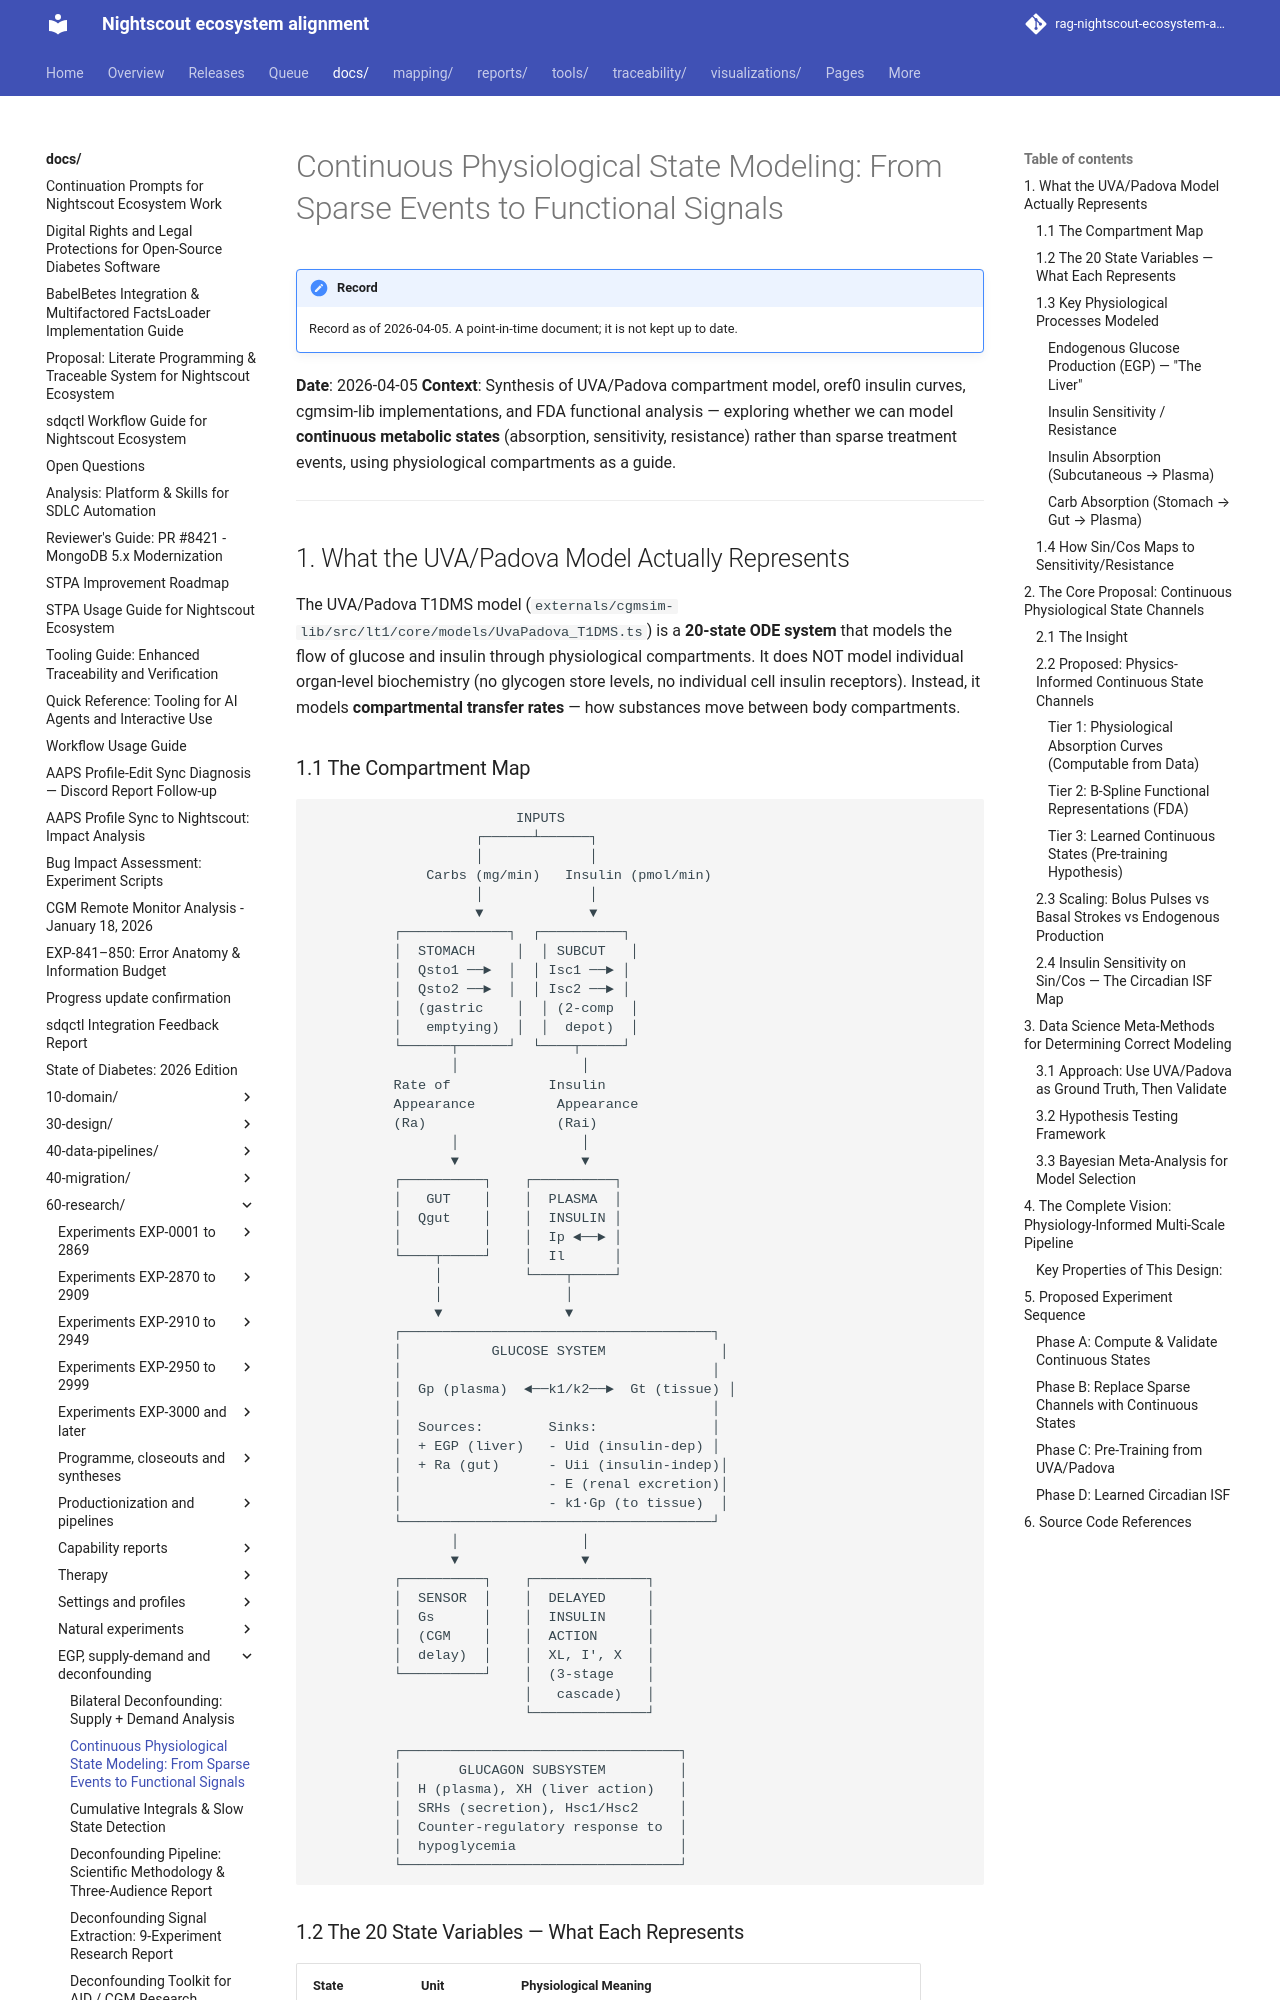

repository: bewest/rag-nightscout-ecosystem-alignment · page: docs/60-research/continuous-physiological-state-modeling-2026-04-05.html · generator: mkdocs

# Continuous Physiological State Modeling: From Sparse Events to Functional Signals

**Date**: 2026-04-05
**Context**: Synthesis of UVA/Padova compartment model, oref0 insulin curves,
cgmsim-lib implementations, and FDA functional analysis — exploring whether we can
model **continuous metabolic states** (absorption, sensitivity, resistance) rather
than sparse treatment events, using physiological compartments as a guide.

---

## 1. What the UVA/Padova Model Actually Represents

The UVA/Padova T1DMS model (`externals/cgmsim-lib/src/lt1/core/models/UvaPadova_T1DMS.ts`)
is a **20-state ODE system** that models the flow of glucose and insulin through
physiological compartments. It does NOT model individual organ-level biochemistry
(no glycogen store levels, no individual cell insulin receptors). Instead, it models
**compartmental transfer rates** — how substances move between body compartments.

### 1.1 The Compartment Map

```
                         INPUTS
                    ┌──────┴──────┐
                    │             │
              Carbs (mg/min)   Insulin (pmol/min)
                    │             │
                    ▼             ▼
          ┌─────────────┐  ┌──────────┐
          │  STOMACH     │  │ SUBCUT   │
          │  Qsto1 ──►  │  │ Isc1 ──► │
          │  Qsto2 ──►  │  │ Isc2 ──► │
          │  (gastric    │  │ (2-comp  │
          │   emptying)  │  │  depot)  │
          └──────┬──────┘  └────┬─────┘
                 │               │
          Rate of            Insulin
          Appearance          Appearance
          (Ra)                (Rai)
                 │               │
                 ▼               ▼
          ┌──────────┐    ┌──────────┐
          │   GUT    │    │  PLASMA  │
          │  Qgut    │    │  INSULIN │
          │          │    │  Ip ◄──► │
          └────┬─────┘    │  Il      │
               │          └────┬─────┘
               │               │
               ▼               ▼
          ┌──────────────────────────────────────┐
          │           GLUCOSE SYSTEM              │
          │                                      │
          │  Gp (plasma)  ◄──k1/k2──►  Gt (tissue) │
          │                                      │
          │  Sources:        Sinks:              │
          │  + EGP (liver)   - Uid (insulin-dep) │
          │  + Ra (gut)      - Uii (insulin-indep)│
          │                  - E (renal excretion)│
          │                  - k1·Gp (to tissue)  │
          └──────────────────────────────────────┘
                 │               │
                 ▼               ▼
          ┌──────────┐    ┌──────────────┐
          │  SENSOR  │    │  DELAYED     │
          │  Gs      │    │  INSULIN     │
          │  (CGM    │    │  ACTION      │
          │  delay)  │    │  XL, I', X   │
          └──────────┘    │  (3-stage    │
                          │   cascade)   │
                          └──────────────┘

          ┌──────────────────────────────────┐
          │       GLUCAGON SUBSYSTEM         │
          │  H (plasma), XH (liver action)   │
          │  SRHs (secretion), Hsc1/Hsc2     │
          │  Counter-regulatory response to  │
          │  hypoglycemia                    │
          └──────────────────────────────────┘
```
